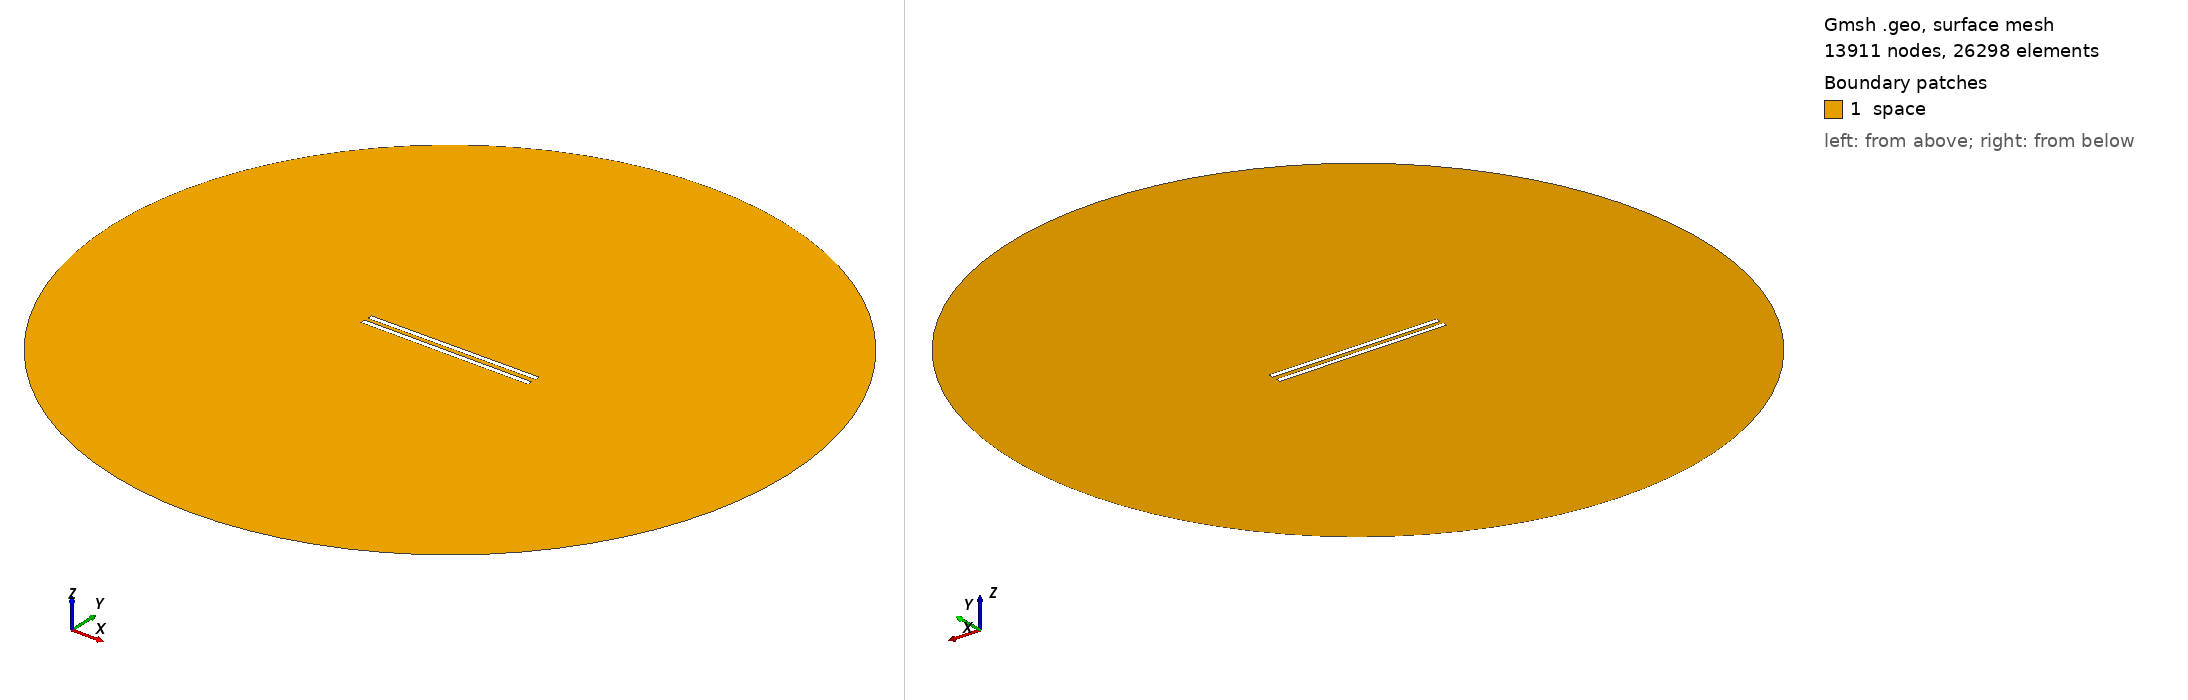

Gmsh geometry script, surface-meshed: 13911 nodes, 26298 surface elements. Boundary patches (legend numbers): 1 space. Left view from above one corner, right view from below the opposite corner. Legend entries are the model's physical surfaces. The drawing asked Gmsh for element sizes between 1% and 20% of the model's largest extent; the script's own settings can give other sizes.

=== 794.geo (drawn) ===
// Set the geometry kernel
SetFactory("OpenCASCADE");

//---------------------------------------
// Rectangles
//---------------------------------------

// Rectangle 1 (top)
Point(1) = {-49.51111111111111, 1.25, 0, 1.0};
Point(2) = {49.51111111111111, 1.25, 0, 1.0};
Point(3) = {49.51111111111111, 4.272222222222222, 0, 1.0};
Point(4) = {-49.51111111111111, 4.272222222222222, 0, 1.0};

Line(1) = {1, 2};
Line(2) = {2, 3};
Line(3) = {3, 4};
Line(4) = {4, 1};

Line Loop(1) = {1, 2, 3, 4};
Plane Surface(1) = {1};

Rotate { {0, 0, 1}, {0,  1.25,  0}, 0.006 } {
  Surface{1};
}

// Rectangle 2 (bottom)
Point(5) = {-49.51111111111111, -1.25, 0, 1.0};
Point(6) = {49.51111111111111, -1.25, 0, 1.0};
Point(7) = {49.51111111111111, -4.272222222222222, 0, 1.0};
Point(8) = {-49.51111111111111, -4.272222222222222, 0, 1.0};

Line(5) = {5, 6};
Line(6) = {6, 7};
Line(7) = {7, 8};
Line(8) = {8, 5};

Line Loop(2) = {5, 6, 7, 8};
Plane Surface(2) = {2}; 


//---------------------------------------
// Circle
//---------------------------------------

// Define points
Point(9) = {0, 0, 0};        // Center
Point(10) = {200, 0, 0};     // Start point
Point(11) = {0, 200, 0};     // 90 degrees
Point(12) = {-200, 0, 0};    // 180 degrees
Point(13) = {0, -200, 0};    // 270 degrees

// Define circle arcs (each needs start, center, end)
Circle(9) = {10, 9, 11};
Circle(10) = {11, 9, 12};
Circle(11) = {12, 9, 13};
Circle(12) = {13, 9, 10};

// Define curve loop and surface if needed
Curve Loop(3) = {9, 10, 11, 12};
Surface(3) = {3};

// Subtract Rectangles from Circle
BooleanDifference{ Surface{3}; Delete; }{ Surface{1}; Surface{2}; Delete; }

//---------------------------------------
// Transfinite Lines and Surface
//---------------------------------------
r = 7;
Transfinite Line {1, 3} = 50*r Using Progression 1;
Transfinite Line {2, 4} = 2*r Using Progression 1;
Transfinite Line {5, 7} = 50*r Using Progression 1;
Transfinite Line {6, 8} = 2*r Using Progression 1;
Transfinite Line {9, 10, 11, 12} = 20 Using Progression 1;

//---------------------------------------
// Define Physical Groups
//---------------------------------------                

//--- Physical Curves
// Physical groups for boundaries
Physical Line("force_segment", 10) = {1};
Physical Line("upper_plate", 11) = {2, 3, 4};
Physical Line("lower_plate", 12) = {5, 6, 7, 8};
Physical Line("boundary", 20) = {9, 10, 11, 12};

//--- Physical Surfaces
Physical Surface("space", 30) = {3};

//---------------------------------------
// 6. Generate the Mesh
//---------------------------------------
Mesh 2;  // 2D mesh generation
